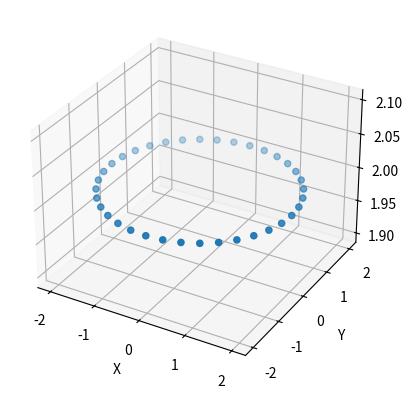

Generate this figure with matplotlib: (Note: this script raises an exception after producing the figure.)
import numpy as np
import random

# draw a circle to z axis
def draw_circle(radius, num_points):
    points = []
    for i in range(num_points):
        theta = 2 * np.pi * i / num_points
        x = radius * np.cos(theta)
        y = radius * np.sin(theta)
        points.append([x, y, 2])
    return np.array(points)

points = draw_circle(2, 36)

# draw this points a 3d plane and show with matplotlib
import matplotlib.pyplot as plt
from mpl_toolkits.mplot3d import Axes3D

fig = plt.figure()
ax = fig.add_subplot(111, projection='3d')

ax.scatter(points[:, 0], points[:, 1], points[:, 2])

# show axis x, y, z
ax.set_xlabel('X')
ax.set_ylabel('Y')
ax.set_zlabel('Z')

plt.show()

with open("/YOUR-HOME-PATH/gaussian-splatting/camera_center.txt", "w") as f:
    for point in points:
        f.write(f"{point[0]:.2f} {point[1]:.2f} {point[2]:.2f}\n")
